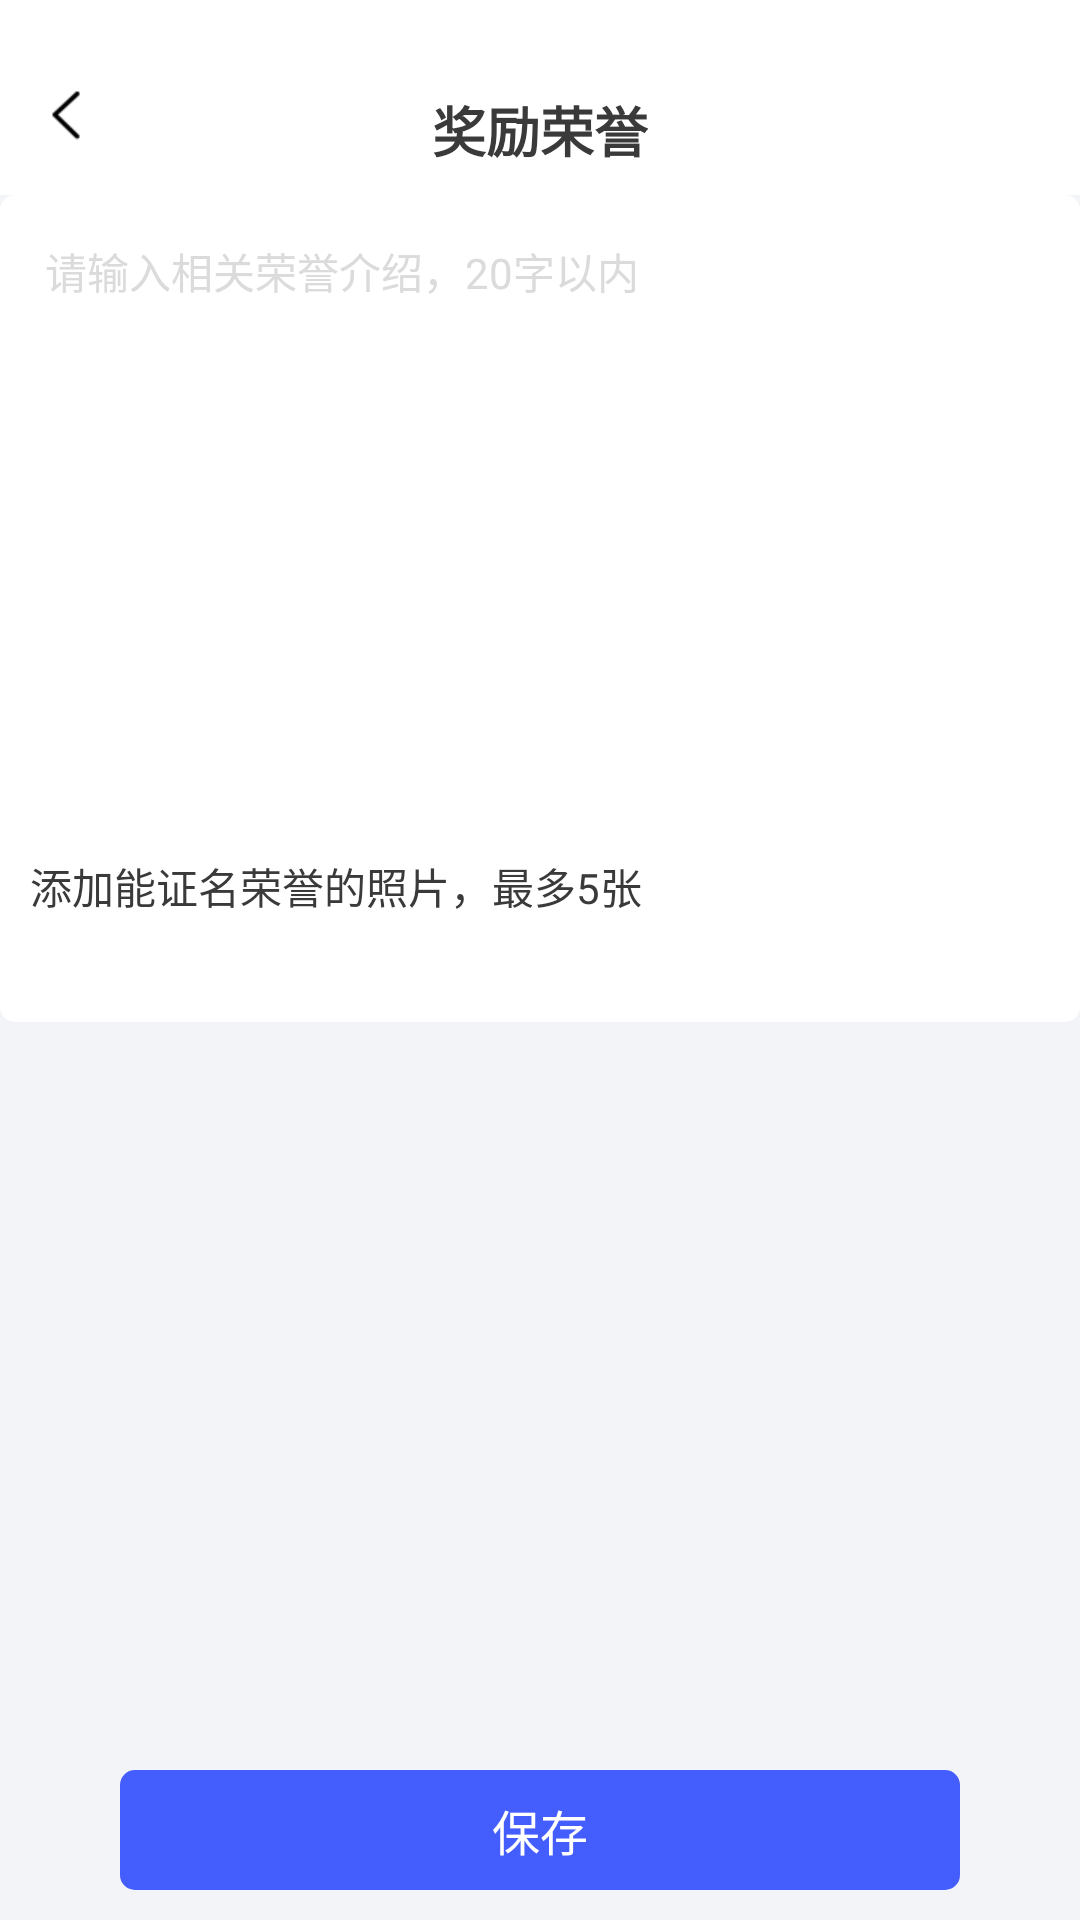

Reconstruct the res/layout file that produces this screen, plus the resources it refers to.
<!-- AndroidManifest.xml: application theme AppTheme -->
<!-- res/layout/activity_rewardsandhonors.xml -->
<?xml version="1.0" encoding="utf-8"?>
<LinearLayout xmlns:android="http://schemas.android.com/apk/res/android"
    android:layout_width="match_parent"
    android:background="#F2F4F7"
    android:orientation="vertical"
    android:layout_height="match_parent">
    <RelativeLayout
        android:layout_width="match_parent"
        android:layout_height="@dimen/dip_65"
        android:background="@color/white">

        <ImageView
            android:id="@+id/tv_back"
            android:layout_width="wrap_content"
            android:layout_height="wrap_content"
            android:layout_alignParentBottom="true"
            android:layout_marginBottom="@dimen/dip_5"
            android:padding="@dimen/dip_10"
            android:src="@mipmap/icon_left" />

        <TextView
            android:layout_width="wrap_content"
            android:layout_height="wrap_content"
            android:layout_centerHorizontal="true"
            android:layout_marginTop="@dimen/dip_30"
            android:text="奖励荣誉"
            android:textColor="@color/myColor"
            android:textSize="@dimen/dip_18"
            android:textStyle="bold" />
    </RelativeLayout>
    <RelativeLayout
        android:layout_width="match_parent"
        android:layout_height="match_parent">
        <LinearLayout
            android:layout_width="match_parent"
            android:layout_height="wrap_content"
            android:paddingBottom="@dimen/dip_20"
            android:background="@drawable/mybg1"
            android:orientation="vertical">
            <RelativeLayout
                android:layout_width="match_parent"
                android:layout_height="@dimen/dip_190"
                android:layout_margin="@dimen/dip_10"
                android:background="@drawable/pf_boder">

                <EditText
                    android:id="@+id/text"
                    android:layout_width="match_parent"
                    android:layout_height="wrap_content"
                    android:background="@null"
                    android:gravity="top"
                    android:hint="请输入相关荣誉介绍，20字以内"
                    android:maxLength="20"
                    android:minLines="10"
                    android:padding="@dimen/dip_5"
                    android:textColorHint="#DBDBDB"
                    android:textSize="@dimen/fond_14sp" />
            </RelativeLayout>

            <TextView
                android:layout_width="wrap_content"
                android:layout_height="wrap_content"
                android:padding="@dimen/dip_10"
                android:text="添加能证名荣誉的照片，最多5张"
                android:textColor="@color/myColor" />
            <androidx.recyclerview.widget.RecyclerView
                android:id="@+id/recycler"
                android:layout_width="match_parent"
                android:layout_height="wrap_content"
                android:layout_marginLeft="5dp"
                android:layout_marginTop="5dp"
                android:overScrollMode="never" />
        </LinearLayout>

        <TextView
            android:id="@+id/bt_sava"
            android:layout_width="match_parent"
            android:layout_height="@dimen/dip_40"
            android:layout_alignParentBottom="true"
            android:layout_marginLeft="@dimen/dip_40"
            android:layout_marginRight="@dimen/dip_40"
            android:layout_marginBottom="@dimen/dip_10"
            android:background="@drawable/hom_bt_bg"
            android:gravity="center"
            android:text="保存"
            android:textColor="@color/white"
            android:textSize="@dimen/fond_16sp" />
    </RelativeLayout>
</LinearLayout>
<!-- resources referenced by this layout -->
<resources>
  <color name="myColor">#3A3A3A</color>
  <color name="white">#FFFFFF</color>
  <dimen name="dip_10">10dip</dimen>
  <dimen name="dip_18">18dip</dimen>
  <dimen name="dip_190">190dip</dimen>
  <dimen name="dip_20">20dip</dimen>
  <dimen name="dip_30">30dip</dimen>
  <dimen name="dip_40">40dip</dimen>
  <dimen name="dip_5">5dip</dimen>
  <dimen name="dip_65">65dip</dimen>
  <dimen name="fond_14sp">14sp</dimen>
  <dimen name="fond_16sp">16sp</dimen>
  <!-- drawable hom_bt_bg (drawable) -->
  <?xml version="1.0" encoding="utf-8"?>
  <shape xmlns:android="http://schemas.android.com/apk/res/android"
      android:shape="rectangle">
      <solid android:color="#445DFD"></solid>
      <corners android:radius="@dimen/dip_5"></corners>
  </shape>
  <!-- drawable mybg1 (drawable) -->
  <?xml version="1.0" encoding="utf-8"?>
  <selector xmlns:android="http://schemas.android.com/apk/res/android">
      <item android:state_selected="false">
          <shape android:shape="rectangle">
              <corners android:radius="@dimen/dip_5" />
              <solid android:color="@color/white" />
          </shape>
      </item>
  </selector>
  <!-- mipmap icon_left: png bitmap (mipmap-xhdpi, 992 bytes) -->
  <style name="AppTheme" parent="Theme.AppCompat.Light.NoActionBar">
          
          <item name="colorPrimary">@color/white</item>
          <item name="colorPrimaryDark">@color/white</item>
          <item name="colorAccent">@color/white</item>
          <item name="android:windowContentOverlay">@null</item>
          <item name="android:windowBackground">@color/white</item>
          <item name="android:fitsSystemWindows">false</item>
      </style>
</resources>
